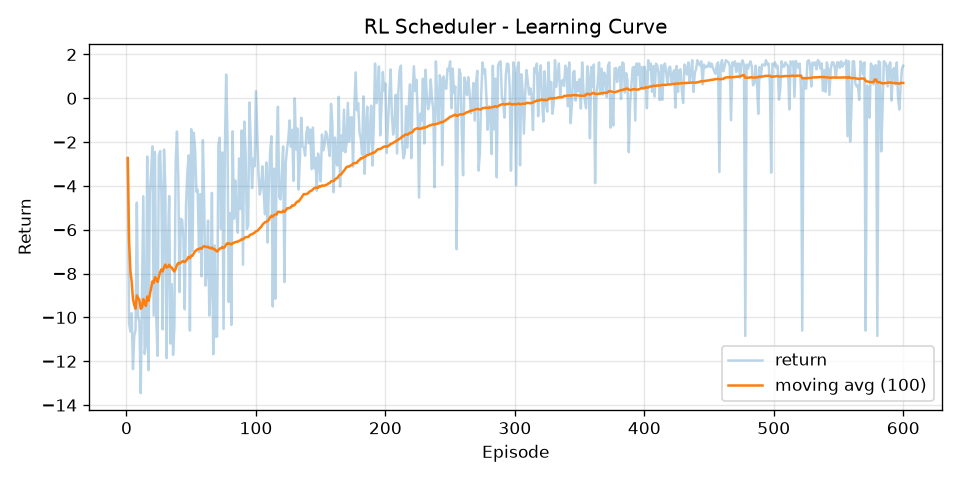

The table this chart was drawn from, first rows:
episode, return, return_ma100
1, -2.729, -2.729
2, -10.25, -6.49
3, -10.64, -7.874
4, -9.807, -8.357
5, -12.36, -9.158
6, -10.83, -9.438
7, -10.59, -9.602
8, -4.764, -8.997
9, -9.975, -9.106
10, -10.22, -9.217
11, -13.46, -9.603
12, -9.078, -9.559
13, -4.468, -9.167
14, -11.67, -9.346
15, -11.29, -9.475
16, -2.657, -9.049
17, -12.41, -9.247
18, -4.3, -8.972
19, -3.458, -8.682
20, -2.195, -8.357
21, -9.913, -8.431
22, -2.453, -8.16
23, -9.975, -8.239
24, -11.76, -8.385
25, -2.618, -8.154
26, -2.407, -7.933
27, -4.483, -7.806
28, -10.54, -7.903
29, -2.34, -7.712
30, -4.014, -7.588
31, -11.86, -7.726
32, -6.772, -7.696
33, -4.461, -7.598
34, -11.19, -7.704
35, -8.484, -7.726
36, -11.71, -7.837
37, -10.38, -7.905
38, -2.932, -7.775
39, -1.517, -7.614
40, -3.499, -7.511
41, -8.843, -7.544
42, -5.499, -7.495
43, -5.55, -7.45
44, -6.423, -7.426
45, -9.628, -7.475
46, -4.879, -7.419
47, -3.444, -7.334
48, -2.605, -7.236
49, -10.6, -7.305
50, -1.406, -7.187
51, -6.969, -7.182
52, -1.571, -7.074
53, -2.312, -6.985
54, -4.264, -6.934
55, -4.169, -6.884
56, -7.018, -6.886
57, -4.376, -6.842
58, -8.129, -6.864
59, -1.907, -6.78
60, -4.654, -6.745
... 540 more rows
